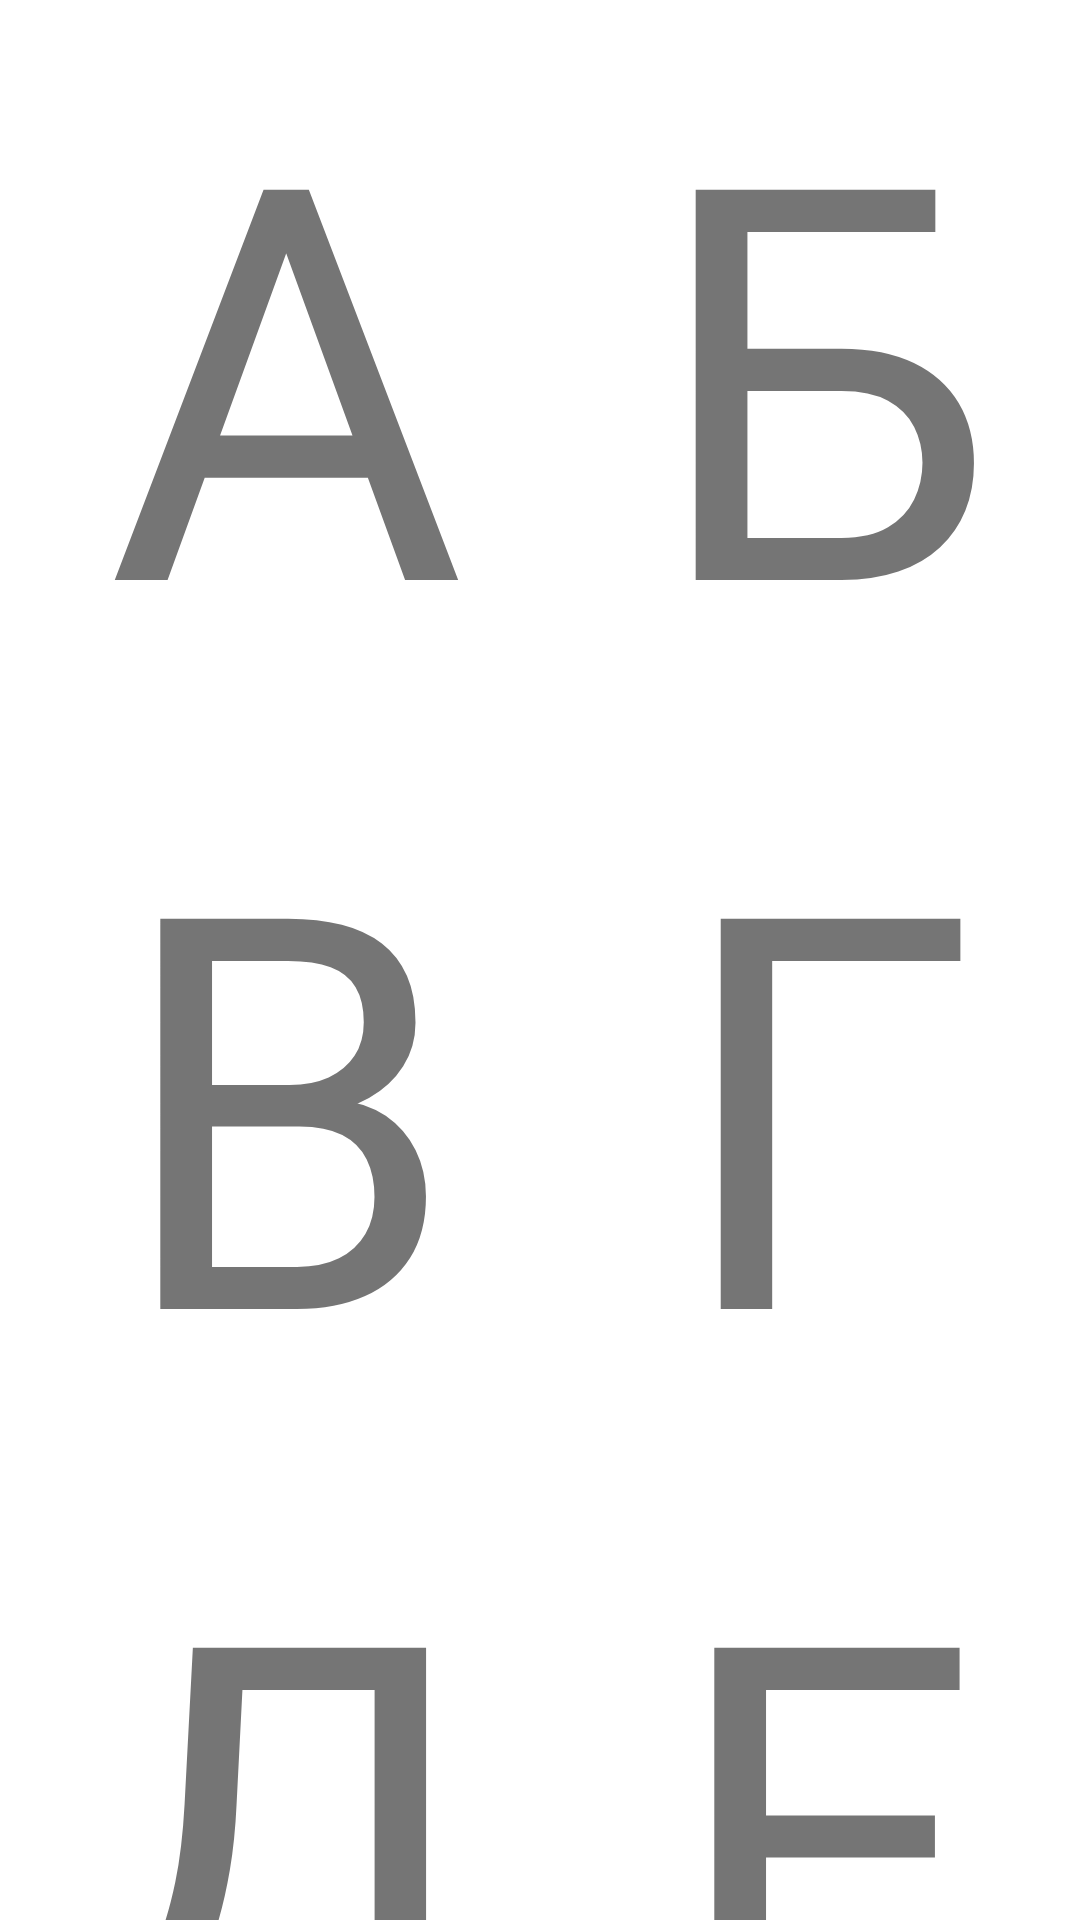

The Android layout XML behind this screen, and the referenced resources:
<!-- AndroidManifest.xml: application theme Theme.Suprunovv4 -->
<!-- res/layout/activity_main2.xml -->
<?xml version="1.0" encoding="utf-8"?>
<TableLayout xmlns:android="http://schemas.android.com/apk/res/android"
    xmlns:app="http://schemas.android.com/apk/res-auto"
    xmlns:tools="http://schemas.android.com/tools"
    android:layout_width="match_parent"
    android:layout_height="match_parent"
    android:stretchColumns="0,1,2"
    tools:context=".MainActivity2">

    <TableRow
        android:layout_width="match_parent"
        android:layout_height="match_parent">

        <TextView
            android:id="@+id/textView10"
            android:layout_width="wrap_content"
            android:layout_height="wrap_content"
            android:gravity="center"
            android:text="А"
            android:textSize="183dp" />

        <TextView
            android:id="@+id/textView9"
            android:layout_width="wrap_content"
            android:layout_height="wrap_content"
            android:gravity="center"
            android:textSize="183dp"
            android:text="Б" />
    </TableRow>

    <TableRow
        android:layout_width="match_parent"
        android:layout_height="match_parent">

        <TextView
            android:id="@+id/textView12"
            android:layout_width="wrap_content"
            android:layout_height="wrap_content"
            android:gravity="center"
            android:textSize="183dp"
            android:text="В" />

        <TextView
            android:id="@+id/textView11"
            android:layout_width="wrap_content"
            android:layout_height="wrap_content"
            android:gravity="center"
            android:textSize="183dp"
            android:text="Г" />
    </TableRow>

    <TableRow
        android:layout_width="match_parent"
        android:layout_height="match_parent">

        <TextView
            android:id="@+id/textView14"
            android:layout_width="wrap_content"
            android:layout_height="match_parent"
            android:gravity="center"
            android:textSize="183dp"
            android:text="Д" />

        <TextView
            android:id="@+id/textView13"
            android:layout_width="wrap_content"
            android:layout_height="wrap_content"
            android:gravity="center"
            android:textSize="183dp"
            android:text="Е" />
    </TableRow>
</TableLayout>
<!-- resources referenced by this layout -->
<resources>
  <style name="Theme.Suprunovv4" parent="Theme.MaterialComponents.DayNight.DarkActionBar">
          
          <item name="colorPrimary">@color/purple_500</item>
          <item name="colorPrimaryVariant">@color/purple_700</item>
          <item name="colorOnPrimary">@color/white</item>
          
          <item name="colorSecondary">@color/teal_200</item>
          <item name="colorSecondaryVariant">@color/teal_700</item>
          <item name="colorOnSecondary">@color/black</item>
          
          <item name="android:statusBarColor" tools:targetApi="l">?attr/colorPrimaryVariant</item>
          
      </style>
  <!-- not gathered from this repository: default colours our renderer supplied (Android Studio template values) -->
  <color name="purple_500">#FF6200EE</color>
  <color name="purple_700">#FF3700B3</color>
  <color name="teal_200">#FF03DAC5</color>
  <color name="teal_700">#FF018786</color>
  <color name="black">#FF000000</color>
  <color name="white">#FFFFFFFF</color>
</resources>
